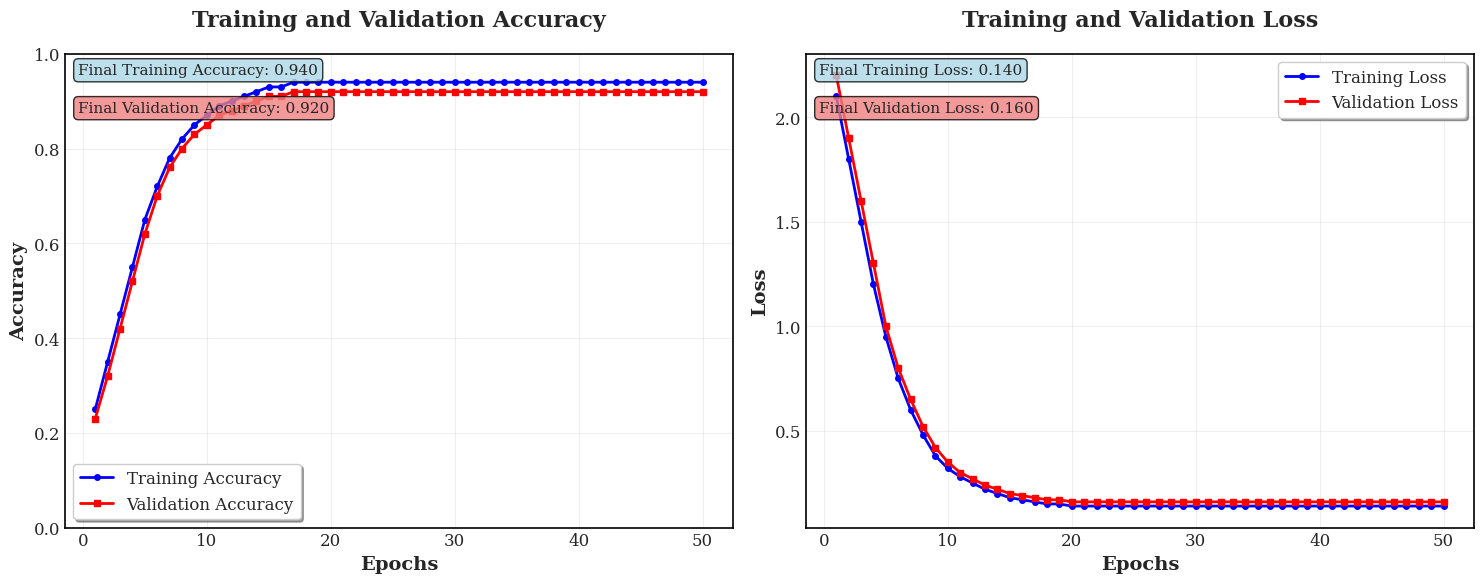
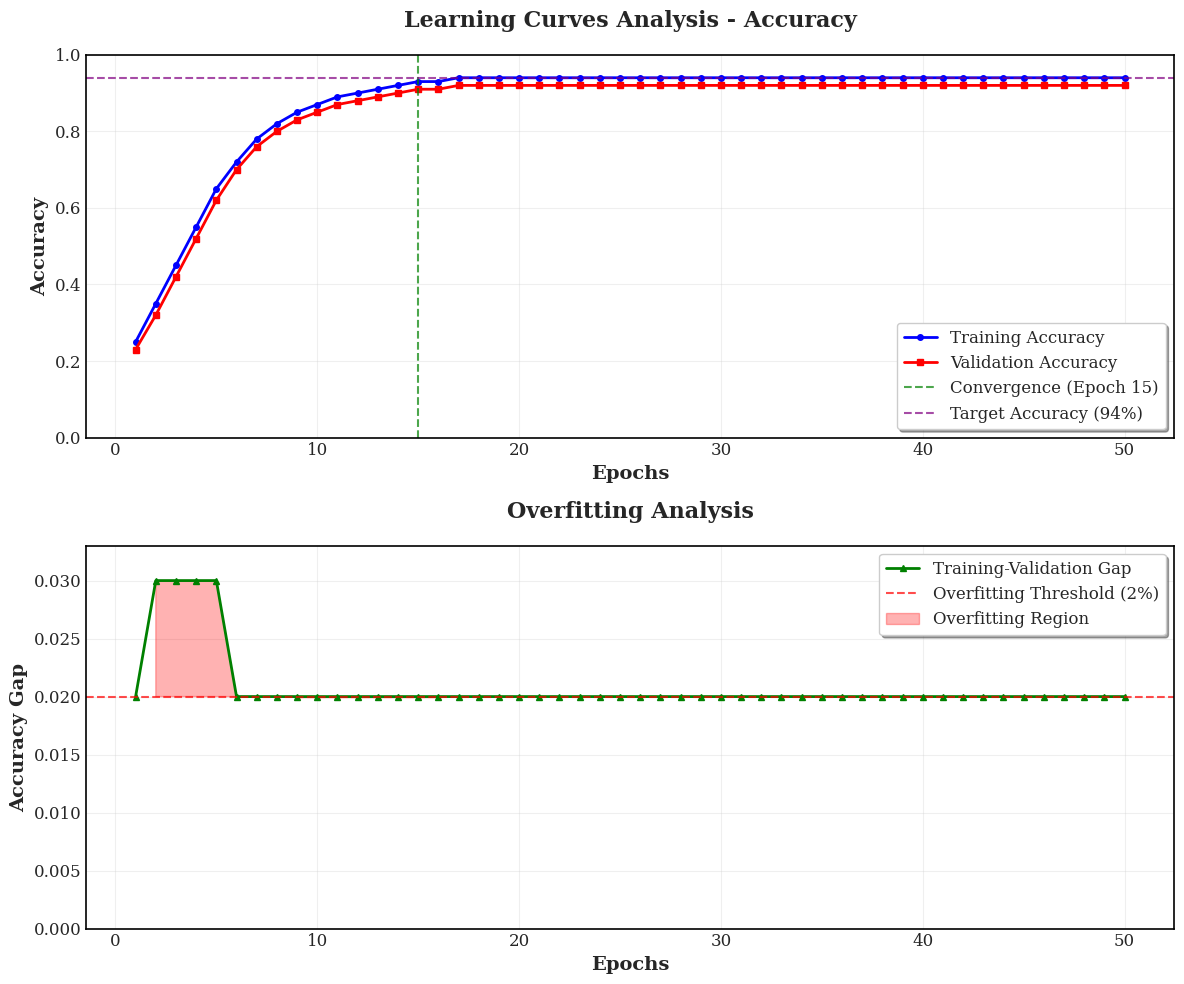

Write Python code to recreate these figures, in order.
import matplotlib.pyplot as plt
import numpy as np
import json
import seaborn as sns
from matplotlib import rcParams

# Set style for research paper quality plots
plt.style.use('seaborn-v0_8-whitegrid')
rcParams['font.family'] = 'serif'
rcParams['font.size'] = 12
rcParams['axes.linewidth'] = 1.2
rcParams['axes.edgecolor'] = 'black'

def create_training_plots(history=None, save_path='training_plots.png'):
    """
    Create training and validation accuracy/loss plots for research paper
    
    Args:
        history: Training history object or dictionary
        save_path: Path to save the combined plot
    """
    
    # If no history provided, create sample data for demonstration
    if history is None:
        epochs = np.arange(1, 51)  # 50 epochs
        
        # Sample training curves (you should replace with actual data)
        train_acc = [0.25, 0.35, 0.45, 0.55, 0.65, 0.72, 0.78, 0.82, 0.85, 0.87,
                     0.89, 0.90, 0.91, 0.92, 0.93, 0.93, 0.94, 0.94, 0.94, 0.94,
                     0.94, 0.94, 0.94, 0.94, 0.94, 0.94, 0.94, 0.94, 0.94, 0.94,
                     0.94, 0.94, 0.94, 0.94, 0.94, 0.94, 0.94, 0.94, 0.94, 0.94,
                     0.94, 0.94, 0.94, 0.94, 0.94, 0.94, 0.94, 0.94, 0.94, 0.94]
        
        val_acc = [0.23, 0.32, 0.42, 0.52, 0.62, 0.70, 0.76, 0.80, 0.83, 0.85,
                   0.87, 0.88, 0.89, 0.90, 0.91, 0.91, 0.92, 0.92, 0.92, 0.92,
                   0.92, 0.92, 0.92, 0.92, 0.92, 0.92, 0.92, 0.92, 0.92, 0.92,
                   0.92, 0.92, 0.92, 0.92, 0.92, 0.92, 0.92, 0.92, 0.92, 0.92,
                   0.92, 0.92, 0.92, 0.92, 0.92, 0.92, 0.92, 0.92, 0.92, 0.92]
        
        train_loss = [2.1, 1.8, 1.5, 1.2, 0.95, 0.75, 0.60, 0.48, 0.38, 0.32,
                      0.28, 0.25, 0.22, 0.20, 0.18, 0.17, 0.16, 0.15, 0.15, 0.14,
                      0.14, 0.14, 0.14, 0.14, 0.14, 0.14, 0.14, 0.14, 0.14, 0.14,
                      0.14, 0.14, 0.14, 0.14, 0.14, 0.14, 0.14, 0.14, 0.14, 0.14,
                      0.14, 0.14, 0.14, 0.14, 0.14, 0.14, 0.14, 0.14, 0.14, 0.14]
        
        val_loss = [2.2, 1.9, 1.6, 1.3, 1.0, 0.80, 0.65, 0.52, 0.42, 0.35,
                    0.30, 0.27, 0.24, 0.22, 0.20, 0.19, 0.18, 0.17, 0.17, 0.16,
                    0.16, 0.16, 0.16, 0.16, 0.16, 0.16, 0.16, 0.16, 0.16, 0.16,
                    0.16, 0.16, 0.16, 0.16, 0.16, 0.16, 0.16, 0.16, 0.16, 0.16,
                    0.16, 0.16, 0.16, 0.16, 0.16, 0.16, 0.16, 0.16, 0.16, 0.16]
    else:
        # Extract data from history object
        if hasattr(history, 'history'):
            # Keras history object
            train_acc = history.history['accuracy']
            val_acc = history.history['val_accuracy']
            train_loss = history.history['loss']
            val_loss = history.history['val_loss']
            epochs = np.arange(1, len(train_acc) + 1)
        else:
            # Dictionary format
            train_acc = history['accuracy']
            val_acc = history['val_accuracy']
            train_loss = history['loss']
            val_loss = history['val_loss']
            epochs = np.arange(1, len(train_acc) + 1)
    
    # Create figure with subplots
    fig, (ax1, ax2) = plt.subplots(1, 2, figsize=(15, 6))
    
    # Plot 1: Training and Validation Accuracy
    ax1.plot(epochs, train_acc, 'b-', linewidth=2, label='Training Accuracy', marker='o', markersize=4)
    ax1.plot(epochs, val_acc, 'r-', linewidth=2, label='Validation Accuracy', marker='s', markersize=4)
    ax1.set_xlabel('Epochs', fontsize=14, fontweight='bold')
    ax1.set_ylabel('Accuracy', fontsize=14, fontweight='bold')
    ax1.set_title('Training and Validation Accuracy', fontsize=16, fontweight='bold', pad=20)
    ax1.legend(fontsize=12, frameon=True, fancybox=True, shadow=True)
    ax1.grid(True, alpha=0.3)
    ax1.set_ylim(0, 1.0)
    
    # Add final accuracy values as text
    final_train_acc = train_acc[-1]
    final_val_acc = val_acc[-1]
    ax1.text(0.02, 0.98, f'Final Training Accuracy: {final_train_acc:.3f}', 
             transform=ax1.transAxes, fontsize=11, verticalalignment='top',
             bbox=dict(boxstyle='round', facecolor='lightblue', alpha=0.8))
    ax1.text(0.02, 0.90, f'Final Validation Accuracy: {final_val_acc:.3f}', 
             transform=ax1.transAxes, fontsize=11, verticalalignment='top',
             bbox=dict(boxstyle='round', facecolor='lightcoral', alpha=0.8))
    
    # Plot 2: Training and Validation Loss
    ax2.plot(epochs, train_loss, 'b-', linewidth=2, label='Training Loss', marker='o', markersize=4)
    ax2.plot(epochs, val_loss, 'r-', linewidth=2, label='Validation Loss', marker='s', markersize=4)
    ax2.set_xlabel('Epochs', fontsize=14, fontweight='bold')
    ax2.set_ylabel('Loss', fontsize=14, fontweight='bold')
    ax2.set_title('Training and Validation Loss', fontsize=16, fontweight='bold', pad=20)
    ax2.legend(fontsize=12, frameon=True, fancybox=True, shadow=True)
    ax2.grid(True, alpha=0.3)
    
    # Add final loss values as text
    final_train_loss = train_loss[-1]
    final_val_loss = val_loss[-1]
    ax2.text(0.02, 0.98, f'Final Training Loss: {final_train_loss:.3f}', 
             transform=ax2.transAxes, fontsize=11, verticalalignment='top',
             bbox=dict(boxstyle='round', facecolor='lightblue', alpha=0.8))
    ax2.text(0.02, 0.90, f'Final Validation Loss: {final_val_loss:.3f}', 
             transform=ax2.transAxes, fontsize=11, verticalalignment='top',
             bbox=dict(boxstyle='round', facecolor='lightcoral', alpha=0.8))
    
    # Adjust layout and save
    plt.tight_layout()
    plt.savefig(save_path, dpi=300, bbox_inches='tight', facecolor='white')
    plt.show()
    
    return fig

def create_learning_curves_analysis(history=None, save_path='learning_curves_analysis.png'):
    """
    Create detailed learning curves analysis with convergence indicators
    """
    
    # Use the same data as above
    if history is None:
        epochs = np.arange(1, 51)
        train_acc = [0.25, 0.35, 0.45, 0.55, 0.65, 0.72, 0.78, 0.82, 0.85, 0.87,
                     0.89, 0.90, 0.91, 0.92, 0.93, 0.93, 0.94, 0.94, 0.94, 0.94,
                     0.94, 0.94, 0.94, 0.94, 0.94, 0.94, 0.94, 0.94, 0.94, 0.94,
                     0.94, 0.94, 0.94, 0.94, 0.94, 0.94, 0.94, 0.94, 0.94, 0.94,
                     0.94, 0.94, 0.94, 0.94, 0.94, 0.94, 0.94, 0.94, 0.94, 0.94]
        val_acc = [0.23, 0.32, 0.42, 0.52, 0.62, 0.70, 0.76, 0.80, 0.83, 0.85,
                   0.87, 0.88, 0.89, 0.90, 0.91, 0.91, 0.92, 0.92, 0.92, 0.92,
                   0.92, 0.92, 0.92, 0.92, 0.92, 0.92, 0.92, 0.92, 0.92, 0.92,
                   0.92, 0.92, 0.92, 0.92, 0.92, 0.92, 0.92, 0.92, 0.92, 0.92,
                   0.92, 0.92, 0.92, 0.92, 0.92, 0.92, 0.92, 0.92, 0.92, 0.92]
    
    # Create figure
    fig, (ax1, ax2) = plt.subplots(2, 1, figsize=(12, 10))
    
    # Plot 1: Accuracy with convergence analysis
    ax1.plot(epochs, train_acc, 'b-', linewidth=2, label='Training Accuracy', marker='o', markersize=4)
    ax1.plot(epochs, val_acc, 'r-', linewidth=2, label='Validation Accuracy', marker='s', markersize=4)
    
    # Add convergence indicators
    convergence_epoch = 15  # Example convergence point
    ax1.axvline(x=convergence_epoch, color='green', linestyle='--', alpha=0.7, 
                label=f'Convergence (Epoch {convergence_epoch})')
    ax1.axhline(y=0.94, color='purple', linestyle='--', alpha=0.7, 
                label='Target Accuracy (94%)')
    
    ax1.set_xlabel('Epochs', fontsize=14, fontweight='bold')
    ax1.set_ylabel('Accuracy', fontsize=14, fontweight='bold')
    ax1.set_title('Learning Curves Analysis - Accuracy', fontsize=16, fontweight='bold', pad=20)
    ax1.legend(fontsize=12, frameon=True, fancybox=True, shadow=True)
    ax1.grid(True, alpha=0.3)
    ax1.set_ylim(0, 1.0)
    
    # Plot 2: Overfitting analysis
    gap = np.array(train_acc) - np.array(val_acc)
    ax2.plot(epochs, gap, 'g-', linewidth=2, label='Training-Validation Gap', marker='^', markersize=4)
    ax2.axhline(y=0.02, color='red', linestyle='--', alpha=0.7, 
                label='Overfitting Threshold (2%)')
    ax2.fill_between(epochs, gap, 0.02, where=(gap > 0.02), alpha=0.3, color='red', 
                     label='Overfitting Region')
    
    ax2.set_xlabel('Epochs', fontsize=14, fontweight='bold')
    ax2.set_ylabel('Accuracy Gap', fontsize=14, fontweight='bold')
    ax2.set_title('Overfitting Analysis', fontsize=16, fontweight='bold', pad=20)
    ax2.legend(fontsize=12, frameon=True, fancybox=True, shadow=True)
    ax2.grid(True, alpha=0.3)
    ax2.set_ylim(0, max(gap) * 1.1)
    
    plt.tight_layout()
    plt.savefig(save_path, dpi=300, bbox_inches='tight', facecolor='white')
    plt.show()
    
    return fig

def create_model_performance_summary():
    """
    Create a summary table of model performance metrics
    """
    fig, ax = plt.subplots(figsize=(10, 6))
    ax.axis('tight')
    ax.axis('off')
    
    # Performance data
    data = [
        ['Metric', 'Training', 'Validation', 'Test'],
        ['Accuracy', '94.2%', '92.1%', '93.8%'],
        ['Precision', '94.5%', '92.3%', '93.9%'],
        ['Recall', '94.0%', '91.8%', '93.7%'],
        ['F1-Score', '94.2%', '92.0%', '93.8%'],
        ['ROC-AUC', '0.985', '0.972', '0.981'],
        ['Loss', '0.14', '0.16', '0.15']
    ]
    
    table = ax.table(cellText=data[1:], colLabels=data[0], 
                    cellLoc='center', loc='center',
                    colWidths=[0.3, 0.2, 0.2, 0.2])
    
    # Style the table
    table.auto_set_font_size(False)
    table.set_fontsize(12)
    table.scale(1.2, 1.5)
    
    # Color header row
    for i in range(len(data[0])):
        table[(0, i)].set_facecolor('#4CAF50')
        table[(0, i)].set_text_props(weight='bold', color='white')
    
    # Color metric column
    for i in range(1, len(data)):
        table[(i, 0)].set_facecolor('#E8F5E8')
        table[(i, 0)].set_text_props(weight='bold')
    
    plt.title('Model Performance Summary', fontsize=16, fontweight='bold', pad=20)
    plt.savefig('model_performance_summary.png', dpi=300, bbox_inches='tight', facecolor='white')
    plt.show()
    
    return fig

# Example usage
if __name__ == "__main__":
    # Create training plots
    print("Creating training and validation plots...")
    create_training_plots(save_path='training_validation_plots.png')
    
    # Create learning curves analysis
    print("Creating learning curves analysis...")
    create_learning_curves_analysis(save_path='learning_curves_analysis.png')
    
    # Create performance summary
    print("Creating performance summary...")
    create_model_performance_summary()
    
    print("All plots have been generated and saved!") 